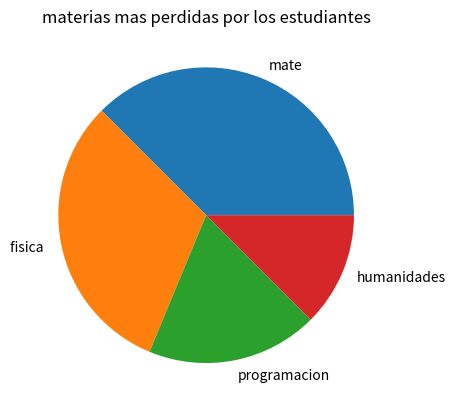

Python code for this plot:
import matplotlib.pyplot as plt
pielabels =['mate', 'fisica ','programacion','humanidades']
sizes = [30,25,15,10]
explode = [0,0,0.1,0]
plt.pie(sizes,labels = pielabels)
###########
plt.title('materias mas perdidas por los estudiantes')
plt.show()